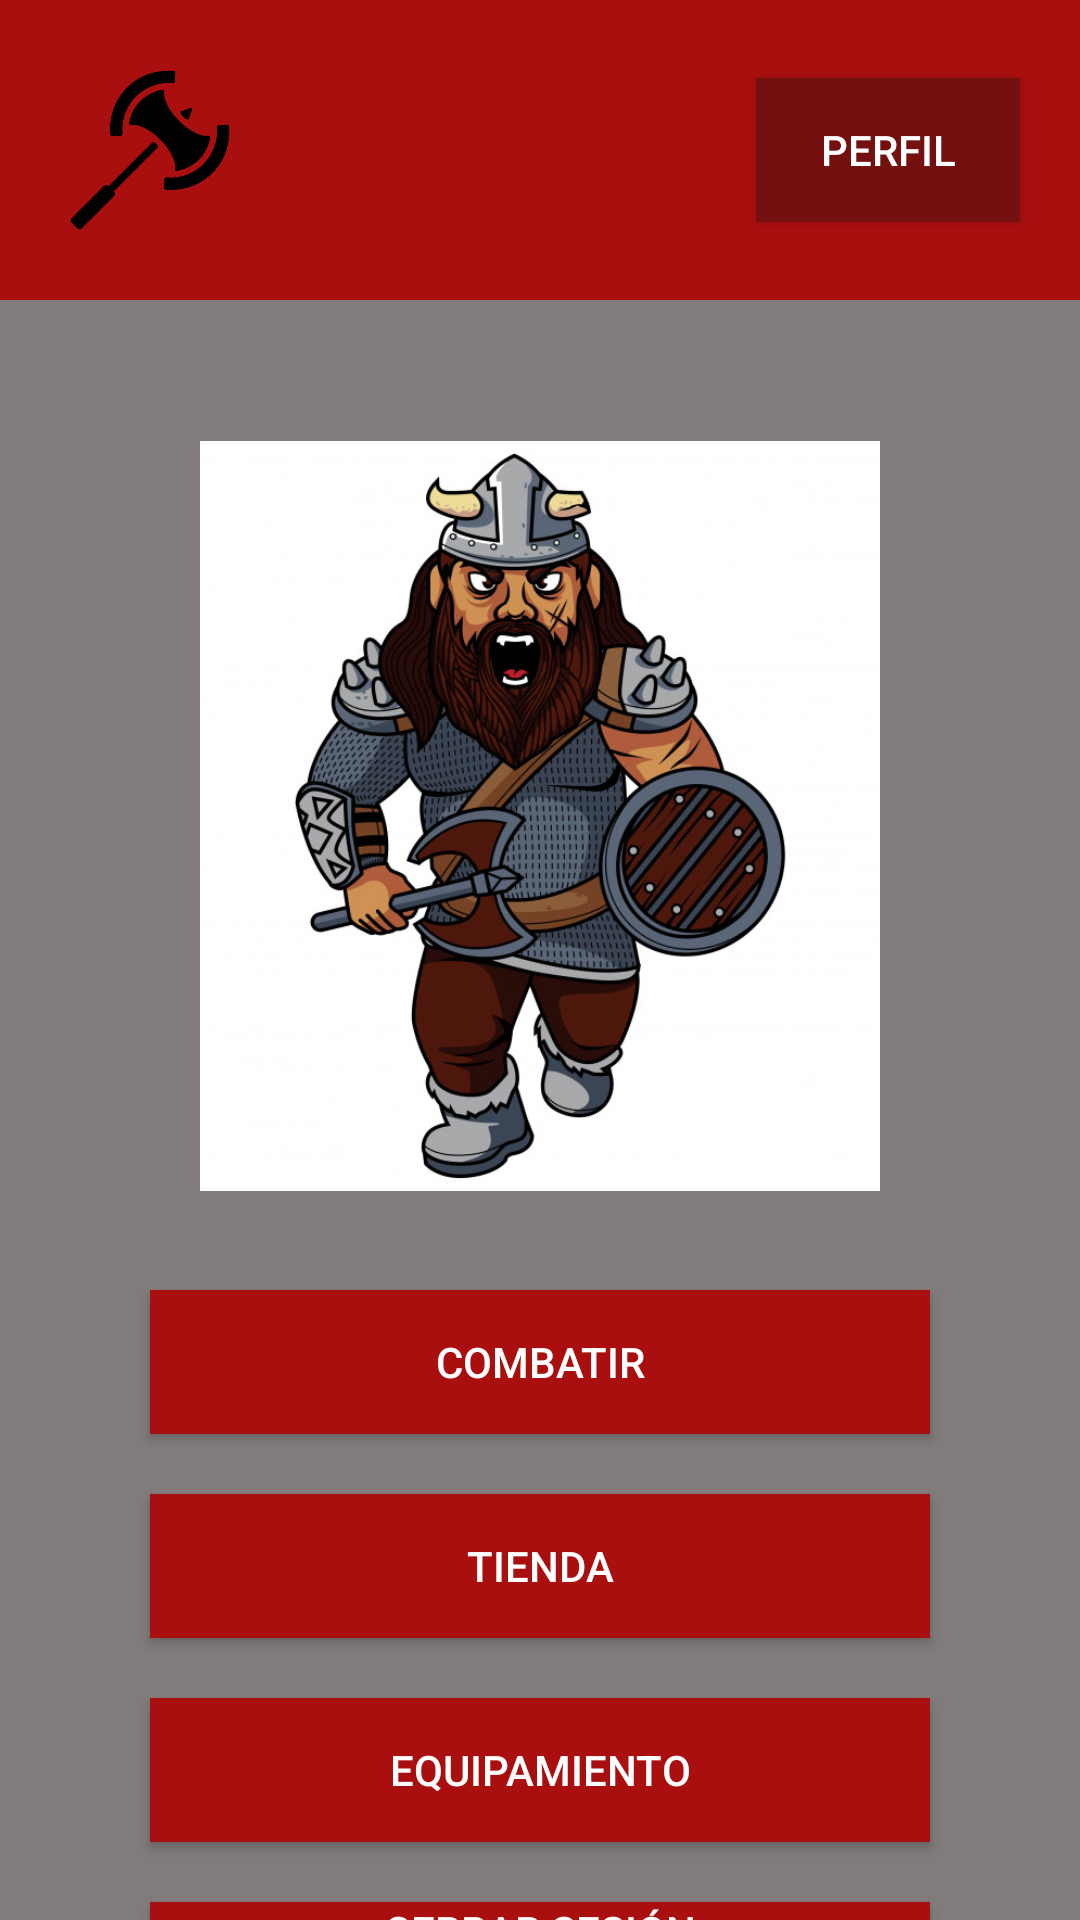

Android layout source for this screen:
<!-- AndroidManifest.xml: application theme Theme.AppCompat.NoActionBar -->
<!-- res/layout/activity_main_menu.xml -->
<?xml version="1.0" encoding="utf-8"?>
<androidx.constraintlayout.widget.ConstraintLayout xmlns:android="http://schemas.android.com/apk/res/android"
    xmlns:app="http://schemas.android.com/apk/res-auto"
    xmlns:tools="http://schemas.android.com/tools"
    android:layout_width="match_parent"
    android:layout_height="match_parent"
    tools:context=".MainMenu">

    <LinearLayout
        android:layout_width="match_parent"
        android:layout_height="match_parent"
        android:orientation="vertical">

        <LinearLayout
            android:layout_width="match_parent"
            android:layout_height="wrap_content"
            android:orientation="horizontal"
            android:background="#AA0F0F">

            <ImageView
                android:id="@+id/imageView2"
                android:layout_width="60dp"
                android:layout_height="60dp"
                android:layout_marginHorizontal="20dp"
                android:layout_marginVertical="20dp"
                app:srcCompat="@drawable/rolgameicon" />

            <Space
                android:layout_width="wrap_content"
                android:layout_height="match_parent"
                android:layout_weight="1" />

            <Button
                android:id="@+id/button2"
                android:layout_width="wrap_content"
                android:layout_height="wrap_content"
                android:layout_gravity="center_vertical"
                android:layout_marginHorizontal="20dp"
                android:layout_marginVertical="20dp"
                android:background="#741010"
                android:onClick="goToProfile"
                android:text="Perfil"
                android:textColor="#FFFFFF" />
        </LinearLayout>

        <LinearLayout
            android:layout_width="match_parent"
            android:layout_height="match_parent"
            android:orientation="vertical"
            android:background="#817B7B">

            <Space
                android:layout_width="match_parent"
                android:layout_height="47dp" />

            <ImageView
                android:id="@+id/photoUser"
                android:layout_width="250dp"
                android:layout_height="250dp"
                android:layout_gravity="center_horizontal"
                app:srcCompat="@drawable/warrior_1" />

            <Space
                android:layout_width="match_parent"
                android:layout_height="33dp" />

            <Button
                android:id="@+id/button3"
                android:layout_width="match_parent"
                android:layout_height="wrap_content"
                android:layout_marginHorizontal="50dp"
                android:background="#AA0F0F"
                android:onClick="goToCombat"
                android:text="Combatir" />

            <Space
                android:layout_width="match_parent"
                android:layout_height="20dp" />

            <Button
                android:id="@+id/button5"
                android:layout_width="match_parent"
                android:layout_height="wrap_content"
                android:layout_marginHorizontal="50dp"
                android:background="#AA0F0F"
                android:onClick="goToShop"
                android:text="Tienda" />

            <Space
                android:layout_width="match_parent"
                android:layout_height="20dp" />

            <Button
                android:id="@+id/button6"
                android:layout_width="match_parent"
                android:layout_height="wrap_content"
                android:layout_marginHorizontal="50dp"
                android:background="#AA0F0F"
                android:onClick="goToEquipment"
                android:text="Equipamiento" />

            <Space
                android:layout_width="match_parent"
                android:layout_height="20dp" />

            <Button
                android:id="@+id/button9"
                android:layout_width="match_parent"
                android:layout_height="wrap_content"
                android:layout_marginHorizontal="50dp"
                android:background="#AA0F0F"
                android:onClick="logOut"
                android:text="Cerrar Sesión" />
        </LinearLayout>
    </LinearLayout>

</androidx.constraintlayout.widget.ConstraintLayout>
<!-- resources referenced by this layout -->
<resources>
  <!-- drawable rolgameicon: png bitmap (drawable, 25042 bytes) -->
  <!-- drawable warrior_1: jpg bitmap (drawable, 102222 bytes) -->
</resources>
